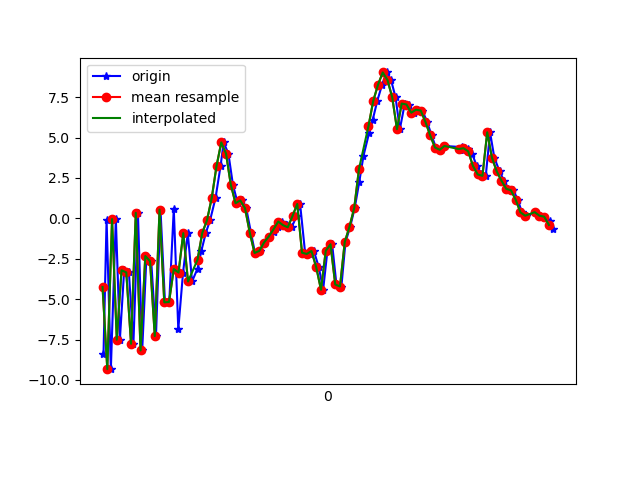

Data behind this chart, as committed beside it:
1617848495644, 544139196254435, -8.421448, -4.6716127, -3.5914412
1617848495657, 544139215485205, -0.07948, -2.188, 0.5568
1617848495675, 544139234715975, -9.331, -3.451, 0.659
1617848495696, 544139253946745, -0.04587, -2.252, -3.055
1617848495713, 544139273177515, -7.506, -3.398, 6.139
1617848495731, 544139292408285, -3.214, -1.941, -7.231
1617848495751, 544139311639055, -3.346, -1.077, 8.906
1617848495770, 544139330996929, -7.761, -1.739, -7.003
1617848495789, 544139350227699, 0.341, -0.1831, 3.976
1617848495807, 544139369458469, -8.175, -1.725, 2.419
1617848495825, 544139388689239, -2.331, -0.1367, -6.387
1617848495845, 544139407920009, -2.647, 0.5788, 8.464
1617848495865, 544139427150779, -7.285, -0.6283, -5.052
1617848495884, 544139446381549, 0.5437, 1.295, -0.5462
1617848495903, 544139465612319, -5.199, 0.2927, 6.814
1617848495921, 544139484843089, -5.173, 0.5683, -7.852
1617848495940, 544139504073859, 0.5878, 2.655, 4.742
1617848495959, 544139523304629, -6.865, 1.916, 5.164
1617848495979, 544139542535399, -3.355, 2.999, -6.159
1617848495999, 544139561766169, -0.9143, 4.873, 0.948
1617848496017, 544139580996939, -3.906, 3.454, -0.07832
1617848496040, 544139600227709, -3.108, 2.652, 4.613
1617848496056, 544139619458479, -2.019, 2.53, 5.924
1617848496075, 544139638689249, -0.8993, 3.404, 6.969
1617848496093, 544139657920019, -0.1141, 2.692, 7.295
1617848496116, 544139677150789, 1.274, -1.071, 7.705
1617848496137, 544139696381559, 3.235, -4.181, 6.785
1617848496150, 544139715612329, 4.696, -6.405, 7.278
1617848496170, 544139734843099, 4.009, -6.587, 5.964
1617848496189, 544139754073869, 2.09, -6.47, 3.842
1617848496209, 544139773304639, 0.9344, -3.908, 1.791
1617848496227, 544139792535409, 1.11, -2.745, -0.982
1617848496245, 544139811766179, 0.6279, -2.492, -3.115
1617848496265, 544139830996949, -0.8794, -0.9098, -4.628
1617848496282, 544139850227719, -2.143, 1.311, -6.904
1617848496303, 544139869458489, -2.015, 2.66, -9.381
1617848496321, 544139888689259, -1.497, 4.656, -10.86
1617848496340, 544139907920029, -1.126, 6.063, -11.13
1617848496361, 544139927150799, -0.8521, 6.054, -9.392
1617848496379, 544139946381569, -0.5084, 5.411, -7.717
1617848496396, 544139965612339, -0.2, 5.086, -6.207
1617848496417, 544139984843109, -0.4242, 5.207, -4.298
1617848496436, 544140004073879, -0.5542, 4.886, -4.377
1617848496458, 544140023304649, 0.14, 3.502, -6.436
1617848496472, 544140042535419, 0.8881, 1.937, -2.127
1617848496493, 544140061766189, -2.126, -0.1415, -0.5653
1617848496512, 544140080996959, -2.204, 1.488, -2.23
1617848496530, 544140100227729, -2.023, 0.4328, -0.4345
1617848496551, 544140119458499, -3.034, -2.015, 1.16
1617848496569, 544140138689269, -4.417, -7.458, 7.572
1617848496587, 544140157920039, -2.012, -7.022, 12.52
1617848496607, 544140177150809, -1.603, -1.883, 13.71
1617848496625, 544140196381579, -4.093, -0.8409, 15.71
1617848496646, 544140215612349, -4.218, -2.815, 18.35
1617848496663, 544140234843119, -1.471, -3.509, 18.37
1617848496683, 544140254073889, -0.5177, -2.443, 16.28
1617848496702, 544140273304659, 0.6411, -0.367, 13.8
1617848496721, 544140292535429, 2.238, 1.619, 10.26
1617848496739, 544140311766199, 3.875, 3.395, 6.22
1617848496763, 544140330996969, 5.303, 4.23, 3.195
1617848496778, 544140350227739, 6.11, 2.786, 1.809
... 39 more rows
